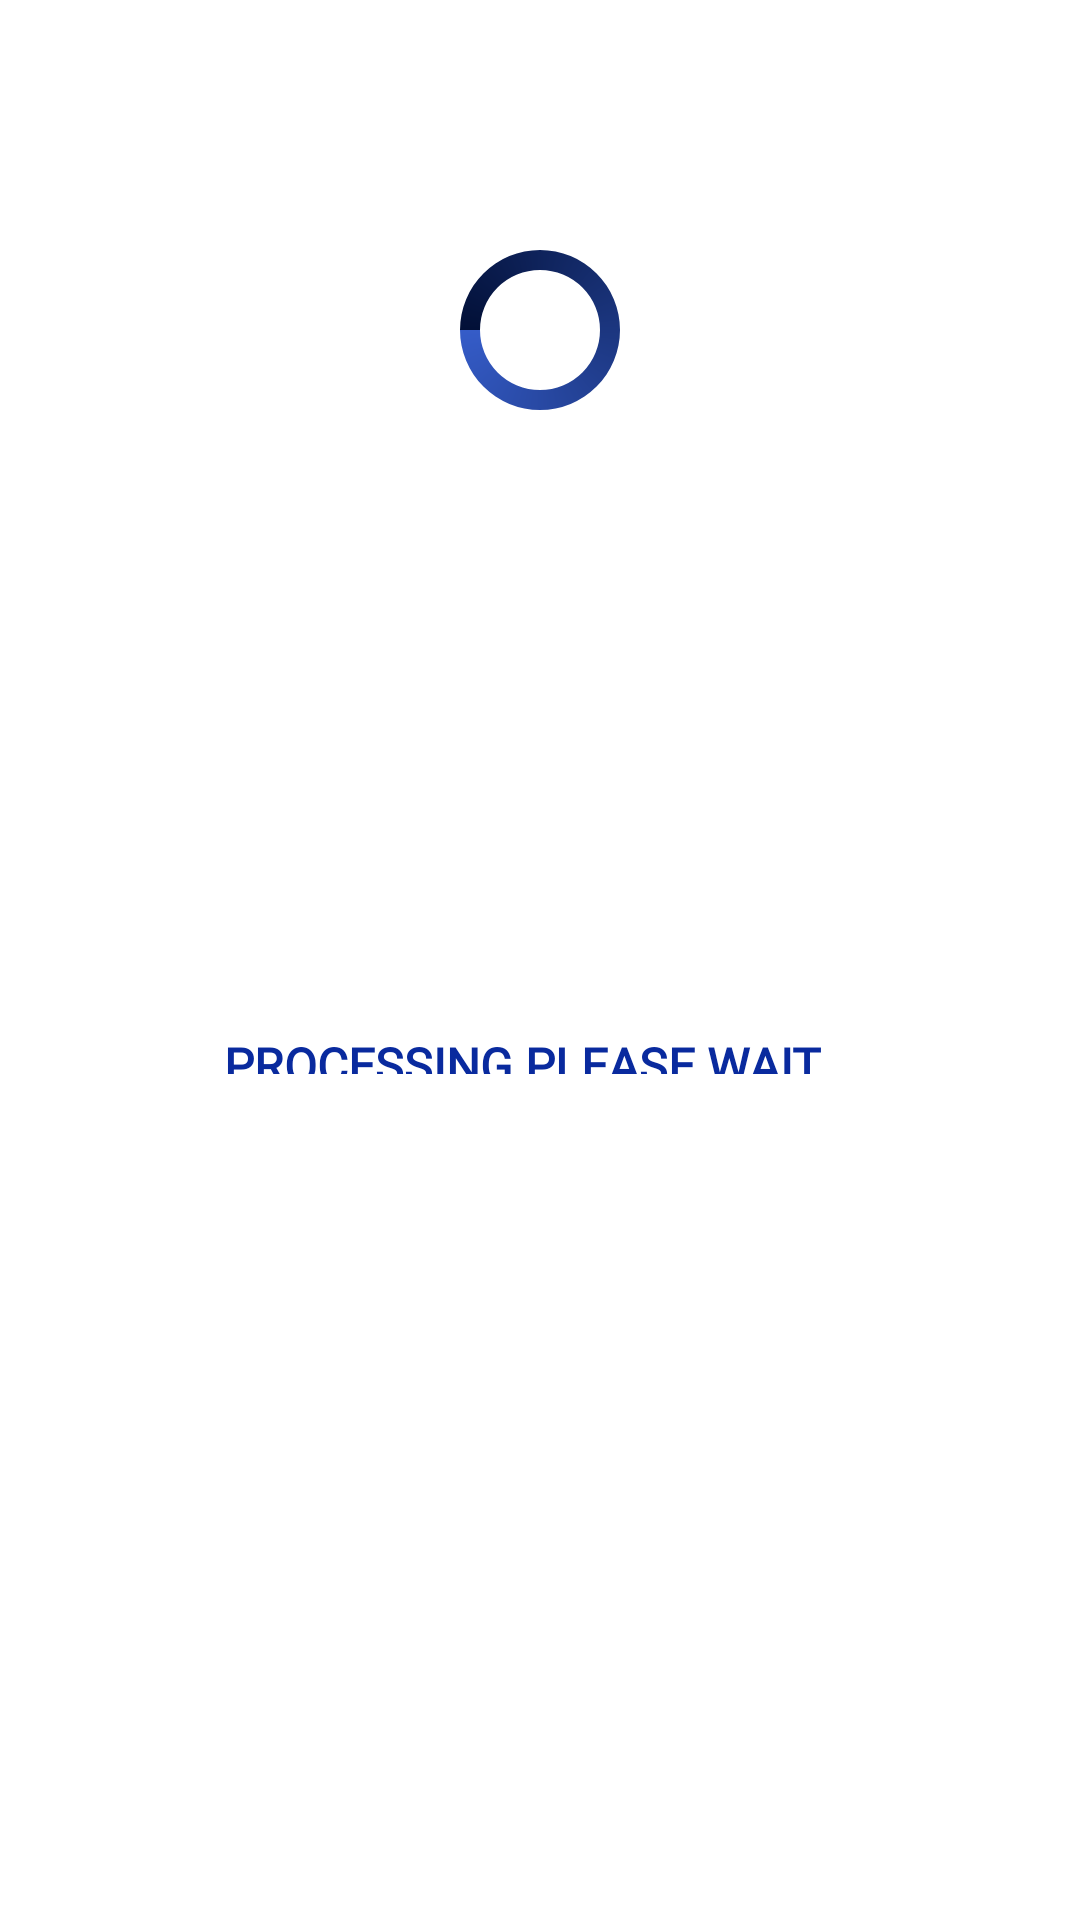

Android layout source for this screen:
<!-- AndroidManifest.xml: application theme Theme.SmartParking -->
<!-- res/layout/regiserload.xml -->
<?xml version="1.0" encoding="utf-8"?>

<androidx.constraintlayout.widget.ConstraintLayout xmlns:android="http://schemas.android.com/apk/res/android"
    xmlns:app="http://schemas.android.com/apk/res-auto"
    android:layout_width="match_parent"
    android:layout_height="240dp"
    android:layout_centerHorizontal="true">

    <ProgressBar
        android:id="@+id/progressBar3"
        style="?android:attr/progressBarStyle"
        android:layout_width="60dp"
        android:layout_height="60dp"
        android:layout_marginTop="80dp"
        android:indeterminateDrawable="@drawable/progressbar"
        app:layout_constraintEnd_toEndOf="parent"
        app:layout_constraintStart_toStartOf="parent"
        app:layout_constraintTop_toTopOf="parent" />

    <TextView
        android:id="@+id/textView10"
        android:layout_width="wrap_content"
        android:layout_height="18dp"
        android:layout_marginTop="2dp"
        android:layout_marginBottom="80dp"
        android:fontFamily="@font/share_tech"
        android:padding="2dp"
        android:text="PROCESSING PLEASE WAIT..."
        android:textColor="#092A9E"
        android:textSize="16sp"
        android:textStyle="bold"
        app:layout_constraintBottom_toBottomOf="parent"
        app:layout_constraintEnd_toEndOf="@+id/progressBar3"
        app:layout_constraintStart_toStartOf="@+id/progressBar3"
        app:layout_constraintTop_toBottomOf="@+id/progressBar3" />
</androidx.constraintlayout.widget.ConstraintLayout>
<!-- resources referenced by this layout -->
<resources>
  <!-- drawable progressbar (drawable) -->
  <?xml version="1.0" encoding="utf-8"?>
  <rotate xmlns:android="http://schemas.android.com/apk/res/android"
      android:pivotX="50%"
      android:pivotY="50%"
      android:fromDegrees="180"
      android:toDegrees="1620">
      <shape android:shape="ring"
          android:useLevel="false">
  
          <gradient
              android:useLevel="false"
              android:type="sweep"
              android:centerY="0.50"
              android:startColor="#021037"
              android:endColor="#355CC8"
               />
      </shape>
  </rotate>
  <style name="Theme.SmartParking" parent="Theme.MaterialComponents.DayNight.NoActionBar">
          
          <item name="colorPrimary">@color/black</item>
          <item name="colorPrimaryVariant">@color/purple_700</item>
          <item name="colorOnPrimary">@color/white</item>
          
          <item name="colorSecondary">@color/cursorlogin</item>
          <item name="colorSecondaryVariant">@color/teal_700</item>
          <item name="colorOnSecondary">@color/black</item>
          
          <item name="android:statusBarColor" tools:targetApi="l">?attr/colorPrimaryVariant</item>
          
      </style>
  <color name="black">#FF000000</color>
  <color name="purple_700">#FF3700B3</color>
  <color name="white">#FFFFFFFF</color>
  <color name="teal_700">#FF018786</color>
</resources>
